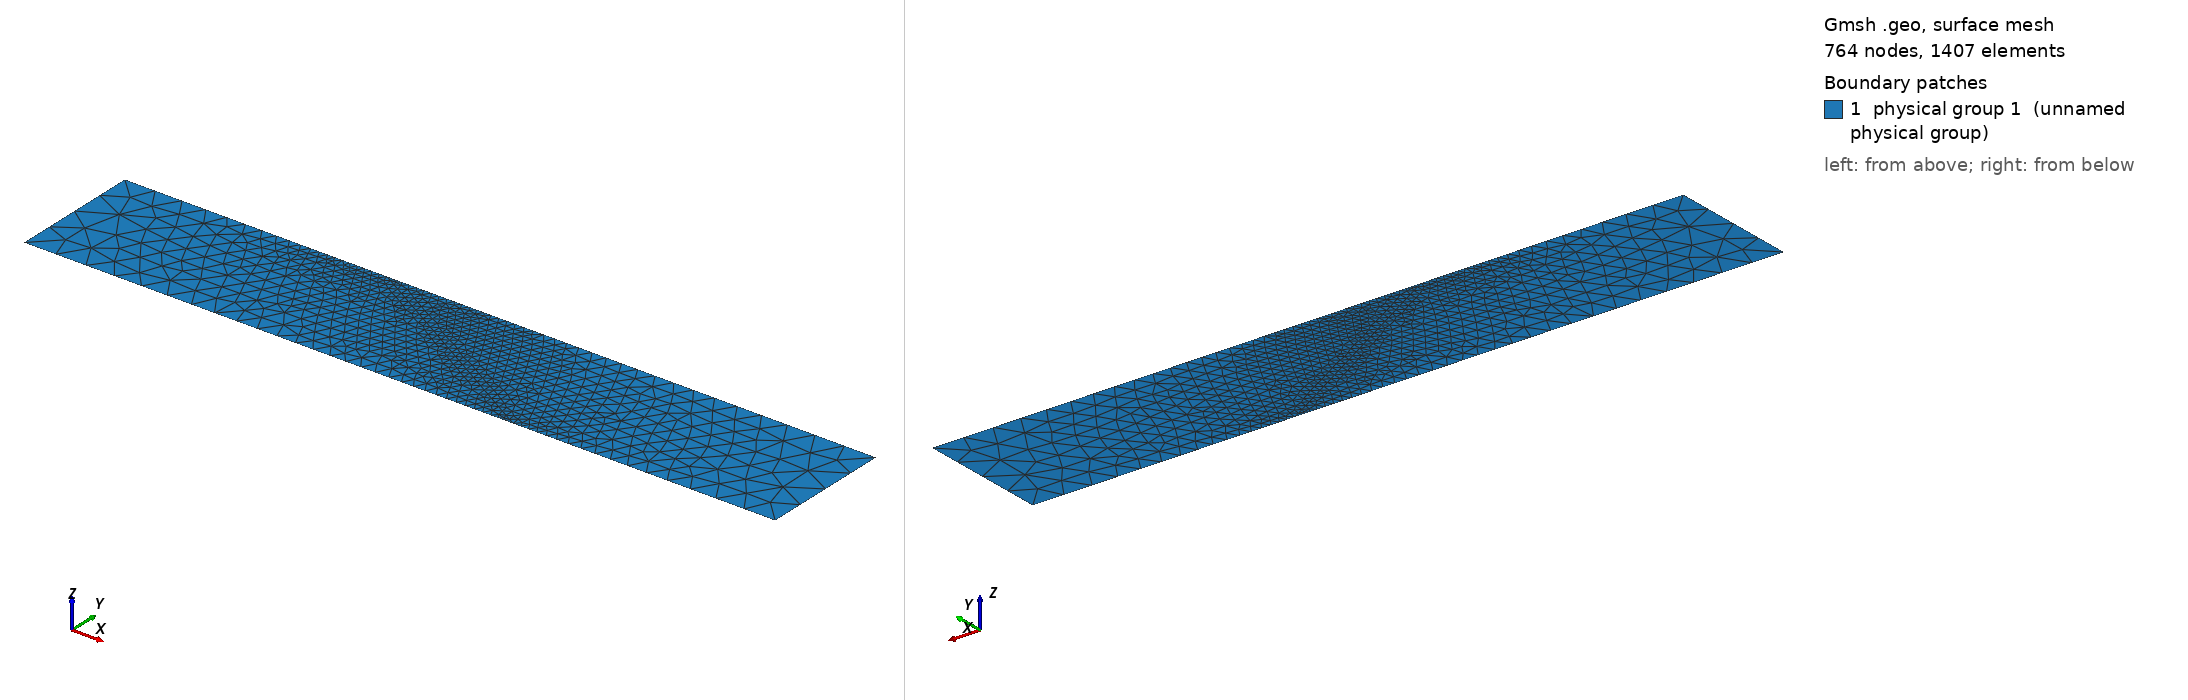

Gmsh geometry script, surface-meshed: 764 nodes, 1407 surface elements. Boundary patches (legend numbers): 1 physical group 1 (unnamed physical group). Left view from above one corner, right view from below the opposite corner. Legend entries are the model's physical surfaces. The drawing asked Gmsh for element sizes between 1% and 20% of the model's largest extent; the script's own settings can give other sizes.

=== planar.geo (drawn) ===
DefineConstant[ res = {50.0, Min 0, Max 10000, Name "h domain" } ];
DefineConstant[ res_f = {0.2, Min 0, Max 1000, Name "h fault (up-dip)" } ];
DefineConstant[ res_f_dd = {10.0, Min 0, Max 10000, Name "h fault (down-dip)" } ];
DefineConstant[ dip = {30, Min 0, Max 90, Name "Dipping angle" } ];
DefineConstant[ S = {200, Min 0, Max 10000, Name "Domain size" } ];

// some constants, dip in radiant
dip_rad = dip * Pi / 180.0;
dX = 400;

// enable CAD modelling
SetFactory("OpenCASCADE");

X0 = -dX;
X1 = S * Cos(dip_rad) / Sin(dip_rad) + dX;
Y0 = -200;


Point(1) = {0.0, 0.0, 0.0, res_f};
//Point(2) = {H * Cos(dip_rad) / Sin(dip_rad), -H, 0.0, res_f};
//Point(3) = {H * Cos(dip_rad) / Sin(dip_rad) + (S - H) * Cos(deeper_slab_dip_rad) / Sin(deeper_slab_dip_rad), -S, 0.0, res};
Point(3) = {S * Cos(dip_rad) / Sin(dip_rad), -S, 0.0, res};
//Point(4) = {curve_offset + 0.5 * H * Cos(dip_rad) / Sin(dip_rad) + 100, -H / 2, 0.0, res_f};
//Point(4) = { Sqrt(H/(slab_curvature/1000)), -H, 0.0, res_f };
Point(5) = {20.0 * Cos(dip_rad) / Sin(dip_rad) + 0.001, -20.0, 0.0, res_f};

// Create main fault
main_fault = newl; Line(main_fault) = {1, 3};
//fault_extension = newl; Line(fault_extension) = {2, 3};

not_fault = newl; Line(not_fault) = {1, 5};

//MeshSize{ PointsOf{Line{main_fault()};} } = res_f;


/*// Dirichlet "fault"*/
/*diri = news;*/
/*Line(diri) = {2, 3};*/

box = news;
Rectangle(box) = {X0, Y0, 0.0, X1-X0, -Y0};
//Rectangle(box) = {X0, Y0, 0.0, X1, -Y0};

// Intersect domain with fault
v() = BooleanFragments{ Surface{box}; Delete; }{ Line{main_fault}; Delete; };

// Recover lines with bounding boxes
eps = 1e-3;
top() = Curve In BoundingBox{X0-eps, -eps, -eps, X1+eps, eps, eps};
bottom() = Curve In BoundingBox{X0-eps, Y0-eps, -eps, X1+eps, Y0+eps, eps};
left() = Curve In BoundingBox{X0-eps, Y0-eps, -eps, X0+eps, eps, eps};
right() = Curve In BoundingBox{X1-eps, Y0-eps, -eps, X1+eps, eps, eps};

faultS() = Curve In BoundingBox{X0+eps, Y0*0.5, -eps, X0-eps, 0.0+eps, eps};
faultSB() = Point In BoundingBox{X0+4.0*eps, Y0-eps, -eps, X1-4.0*eps, Y0+eps, eps};

// set mesh resolution
MeshSize{ PointsOf{Line{left()};} } = res;
MeshSize{ PointsOf{Line{right()};} } = res;

MeshSize{ PointsOf{Line{faultS()};} } = res_f;
MeshSize{ PointsOf{Point{faultSB()};} } = res_f_dd;


// 1 = free surface
Physical Curve(1) = {bottom(),top()};
// 3 = fault
Physical Curve(3) = {main_fault()};
// 5 = dirichlet
Physical Curve(5) = {left(),right()};
Physical Surface(1) = {v()};

grad_dist = res/5.0;

Field[1] = Attractor;
//Field[1].PointsList = {10};
Field[1].NNodesByEdge = 100;
Field[1].CurvesList = {2};

Field[2] = Threshold;
Field[2].IField = 1;
Field[2].LcMin = res_f;
Field[2].LcMax = res;
Field[2].DistMin = 1.0;
Field[2].DistMax = grad_dist;

Field[7] = Min;
Field[7].FieldsList = {2};
Background Field = 7;

Mesh.MshFileVersion = 2.2;
